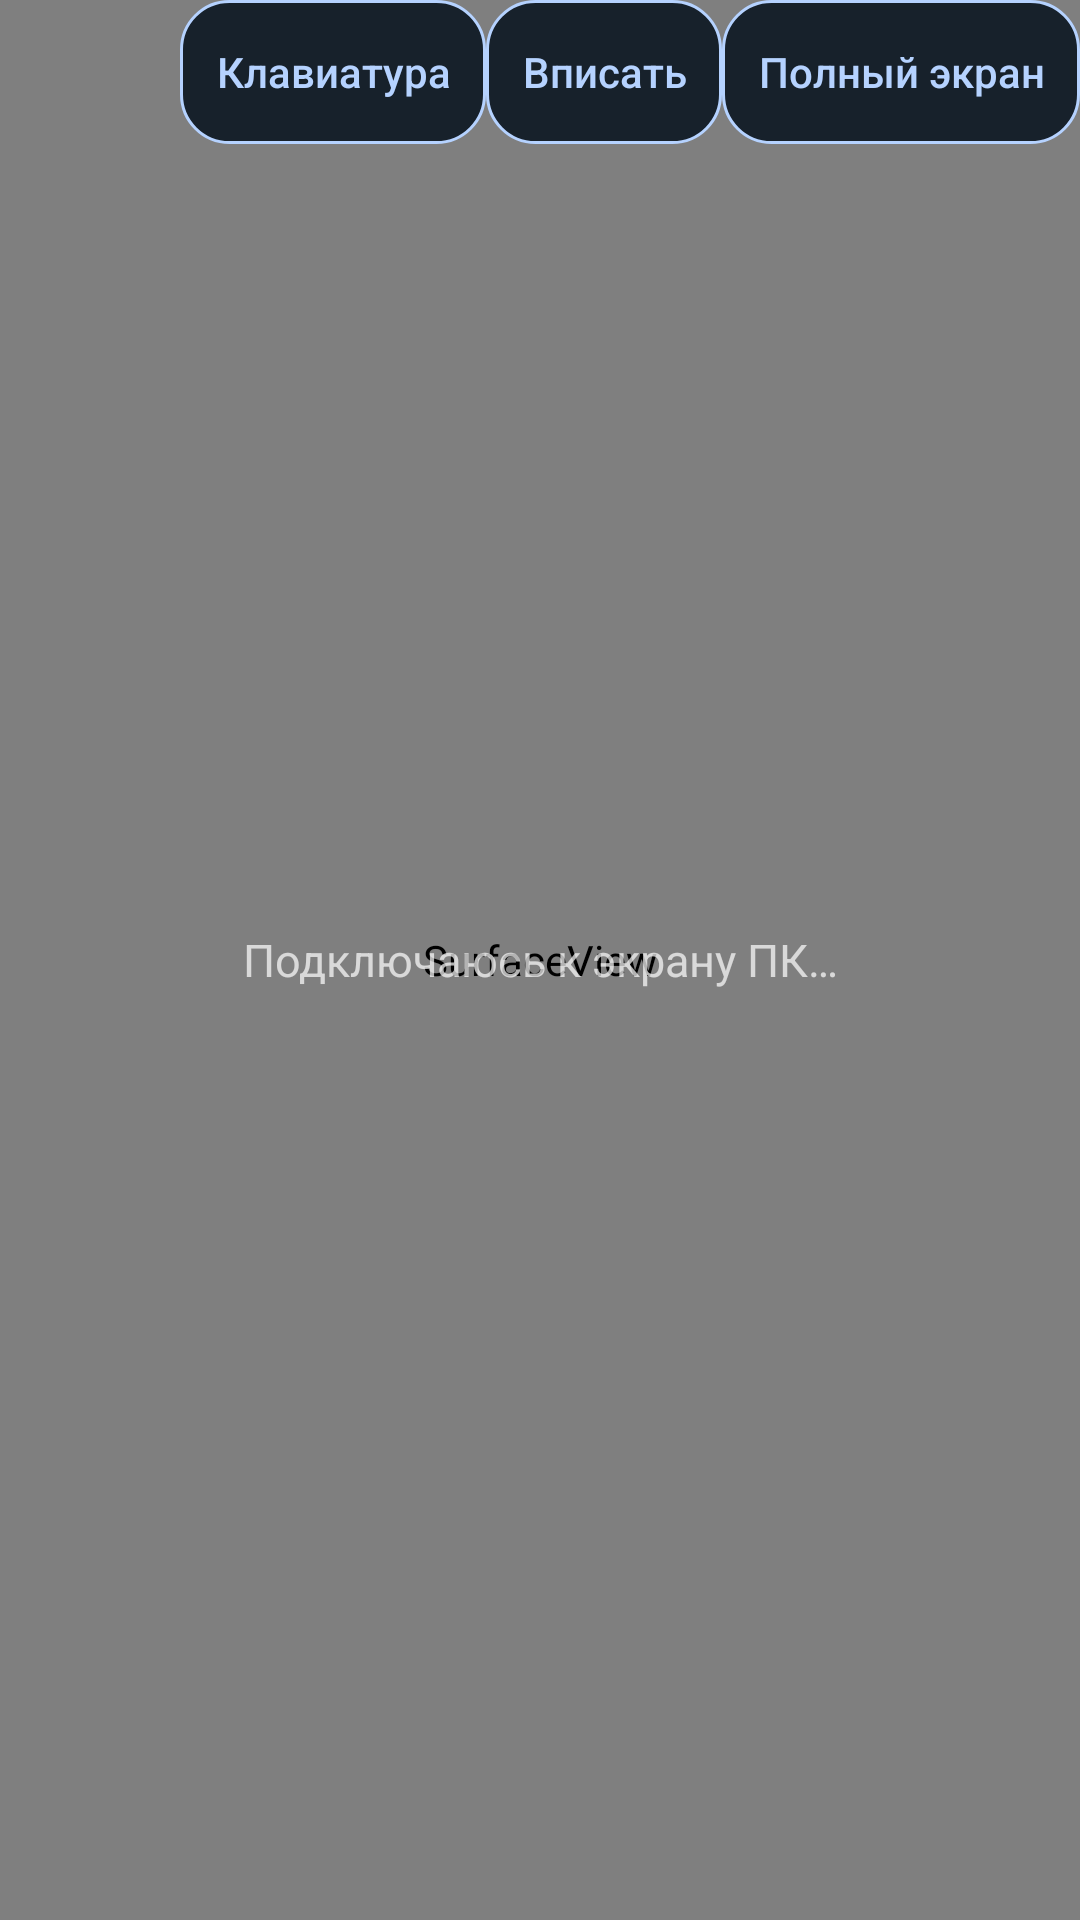

Write the Android layout XML for this screen, with the resource values it uses.
<!-- AndroidManifest.xml: application theme AppTheme -->
<!-- res/layout/screen_view.xml -->
<?xml version="1.0" encoding="utf-8"?>

<FrameLayout xmlns:android="http://schemas.android.com/apk/res/android"
    android:layout_width="match_parent"
    android:layout_height="match_parent"
    android:background="@android:color/black">

    <SurfaceView
        android:id="@+id/video"
        android:layout_width="match_parent"
        android:layout_height="match_parent" />

    <TextView
        android:id="@+id/shot_message"
        android:layout_width="wrap_content"
        android:layout_height="wrap_content"
        android:layout_gravity="center"
        android:gravity="center"
        android:paddingLeft="24dp"
        android:paddingRight="24dp"
        android:text="@string/screen_connecting"
        android:textColor="#B3FFFFFF"
        android:textSize="15sp" />

    <TextView
        android:id="@+id/shot_meta"
        android:layout_width="wrap_content"
        android:layout_height="wrap_content"
        android:layout_gravity="top|start"
        android:layout_margin="12dp"
        android:background="@drawable/meta_bg"
        android:paddingLeft="10dp"
        android:paddingRight="10dp"
        android:paddingTop="6dp"
        android:paddingBottom="6dp"
        android:textColor="#E6FFFFFF"
        android:textSize="11sp" />

    <LinearLayout
        android:layout_width="wrap_content" android:layout_height="wrap_content"
        android:layout_gravity="top|end" android:layout_marginTop="0dp"
        android:background="@drawable/meta_bg" android:orientation="horizontal">
        <Button android:id="@+id/screen_keyboard" style="@style/BtnToolbar"
            android:layout_width="wrap_content" android:layout_height="48dp"
            android:text="@string/screen_keyboard" />
        <Button android:id="@+id/screen_scale" style="@style/BtnToolbar"
            android:layout_width="wrap_content" android:layout_height="48dp"
            android:text="@string/screen_fit" />
        <Button android:id="@+id/screen_fullscreen" style="@style/BtnToolbar"
            android:layout_width="wrap_content" android:layout_height="48dp"
            android:text="@string/screen_fullscreen" />
    </LinearLayout>
</FrameLayout>
<!-- resources referenced by this layout -->
<resources>
  <string name="screen_connecting">Подключаюсь к экрану ПК…</string>
  <string name="screen_fit">Вписать</string>
  <string name="screen_fullscreen">Полный экран</string>
  <string name="screen_keyboard">Клавиатура</string>
  <style name="BtnToolbar" parent="AppButton">
          <item name="android:background">@drawable/btn_toolbar</item>
          <item name="android:textColor">@color/button_toolbar_label</item>
      </style>
  <style name="AppButton" parent="@android:style/Widget.Material.Button">
          <item name="android:background">@drawable/btn_outline</item>
          <item name="android:backgroundTint">@null</item>
          <item name="android:stateListAnimator">@null</item>
          <item name="android:elevation">0dp</item>
          <item name="android:textColor">@color/button_outline_text</item>
          <item name="android:textAllCaps">false</item>
          <item name="android:minHeight">48dp</item>
          <item name="android:minWidth">48dp</item>
          <item name="android:paddingLeft">12dp</item>
          <item name="android:paddingRight">12dp</item>
          <item name="android:paddingTop">8dp</item>
          <item name="android:paddingBottom">8dp</item>
      </style>
  <!-- drawable window_bg (drawable) -->
  <?xml version="1.0" encoding="utf-8"?>
  
  <shape xmlns:android="http://schemas.android.com/apk/res/android"
      android:shape="rectangle">
      <gradient
          android:angle="270"
          android:startColor="?attr/db_bg_grad_top"
          android:endColor="?attr/db_bg_grad_bottom" />
  </shape>
  <style name="AppDialogTheme" parent="@android:style/Theme.Material.Light.Dialog.Alert">
          <item name="android:colorAccent">?attr/db_primary</item>
          <item name="android:buttonStyle">@style/AppButton</item>
          <item name="android:buttonBarButtonStyle">@style/BtnDialog</item>
          <item name="android:buttonBarPositiveButtonStyle">@style/BtnDialog</item>
          <item name="android:buttonBarNegativeButtonStyle">@style/BtnDialog</item>
          <item name="android:buttonBarNeutralButtonStyle">@style/BtnDialog</item>
      </style>
  <color name="button_toolbar_ripple">#408AB4F8</color>
  <color name="button_toolbar_surface">#FF17212B</color>
  <color name="button_toolbar_disabled">#FF74859B</color>
  <color name="button_toolbar_highlight">#FF304968</color>
  <color name="button_toolbar_text">#FFB5D2FF</color>
  <style name="BtnDialog" parent="AppButton">
          <item name="android:background">@drawable/btn_flat</item>
      </style>
  <!-- drawable btn_flat (drawable) -->
  <?xml version="1.0" encoding="utf-8"?>
  
  <ripple xmlns:android="http://schemas.android.com/apk/res/android" android:color="?attr/db_ripple">
      <item android:id="@android:id/mask"><shape android:shape="rectangle"><solid android:color="@android:color/white" /><corners android:radius="16dp" /></shape></item>
      <item><selector>
          <item android:state_enabled="false"><shape android:shape="rectangle"><corners android:radius="16dp" /><solid android:color="?attr/db_surface_alt" /><stroke android:width="1dp" android:color="?attr/db_outline" /></shape></item>
          <item android:state_pressed="true"><shape android:shape="rectangle"><corners android:radius="16dp" /><solid android:color="?attr/db_header_tint" /><stroke android:width="2dp" android:color="?attr/db_text_primary" /></shape></item>
          <item android:state_focused="true"><shape android:shape="rectangle"><corners android:radius="16dp" /><solid android:color="?attr/db_header_tint" /><stroke android:width="2dp" android:color="?attr/db_text_primary" /></shape></item>
          <item><shape android:shape="rectangle"><corners android:radius="16dp" /><solid android:color="@android:color/transparent" /></shape></item>
      </selector></item>
  </ripple>
</resources>
